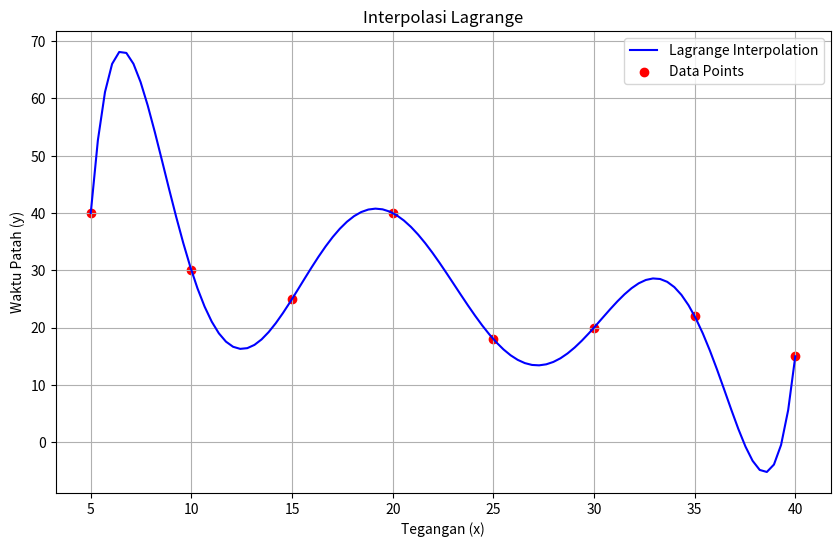

This chart was generated by the following Python code:
import numpy as np
import matplotlib.pyplot as plt

# Data yang diberikan
x = np.array([5, 10, 15, 20, 25, 30, 35, 40])
y = np.array([40, 30, 25, 40, 18, 20, 22, 15])

# Fungsi untuk interpolasi Lagrange
def lagrange_interpolation(x, y, xi):
    n = len(x)
    yi = 0
    for i in range(n):
        li = 1
        for j in range(n):
            if i != j:
                li *= (xi - x[j]) / (x[i] - x[j])
        yi += li * y[i]
    return yi

# Generate points for plotting
x_plot = np.linspace(5, 40, 100)
y_plot_lagrange = [lagrange_interpolation(x, y, xi) for xi in x_plot]

# Plotting the results
plt.figure(figsize=(10, 6))
plt.plot(x_plot, y_plot_lagrange, label='Lagrange Interpolation', color='blue')
plt.scatter(x, y, color='red', label='Data Points')
plt.xlabel('Tegangan (x)')
plt.ylabel('Waktu Patah (y)')
plt.title('Interpolasi Lagrange')
plt.legend()
plt.grid(True)
plt.show()
